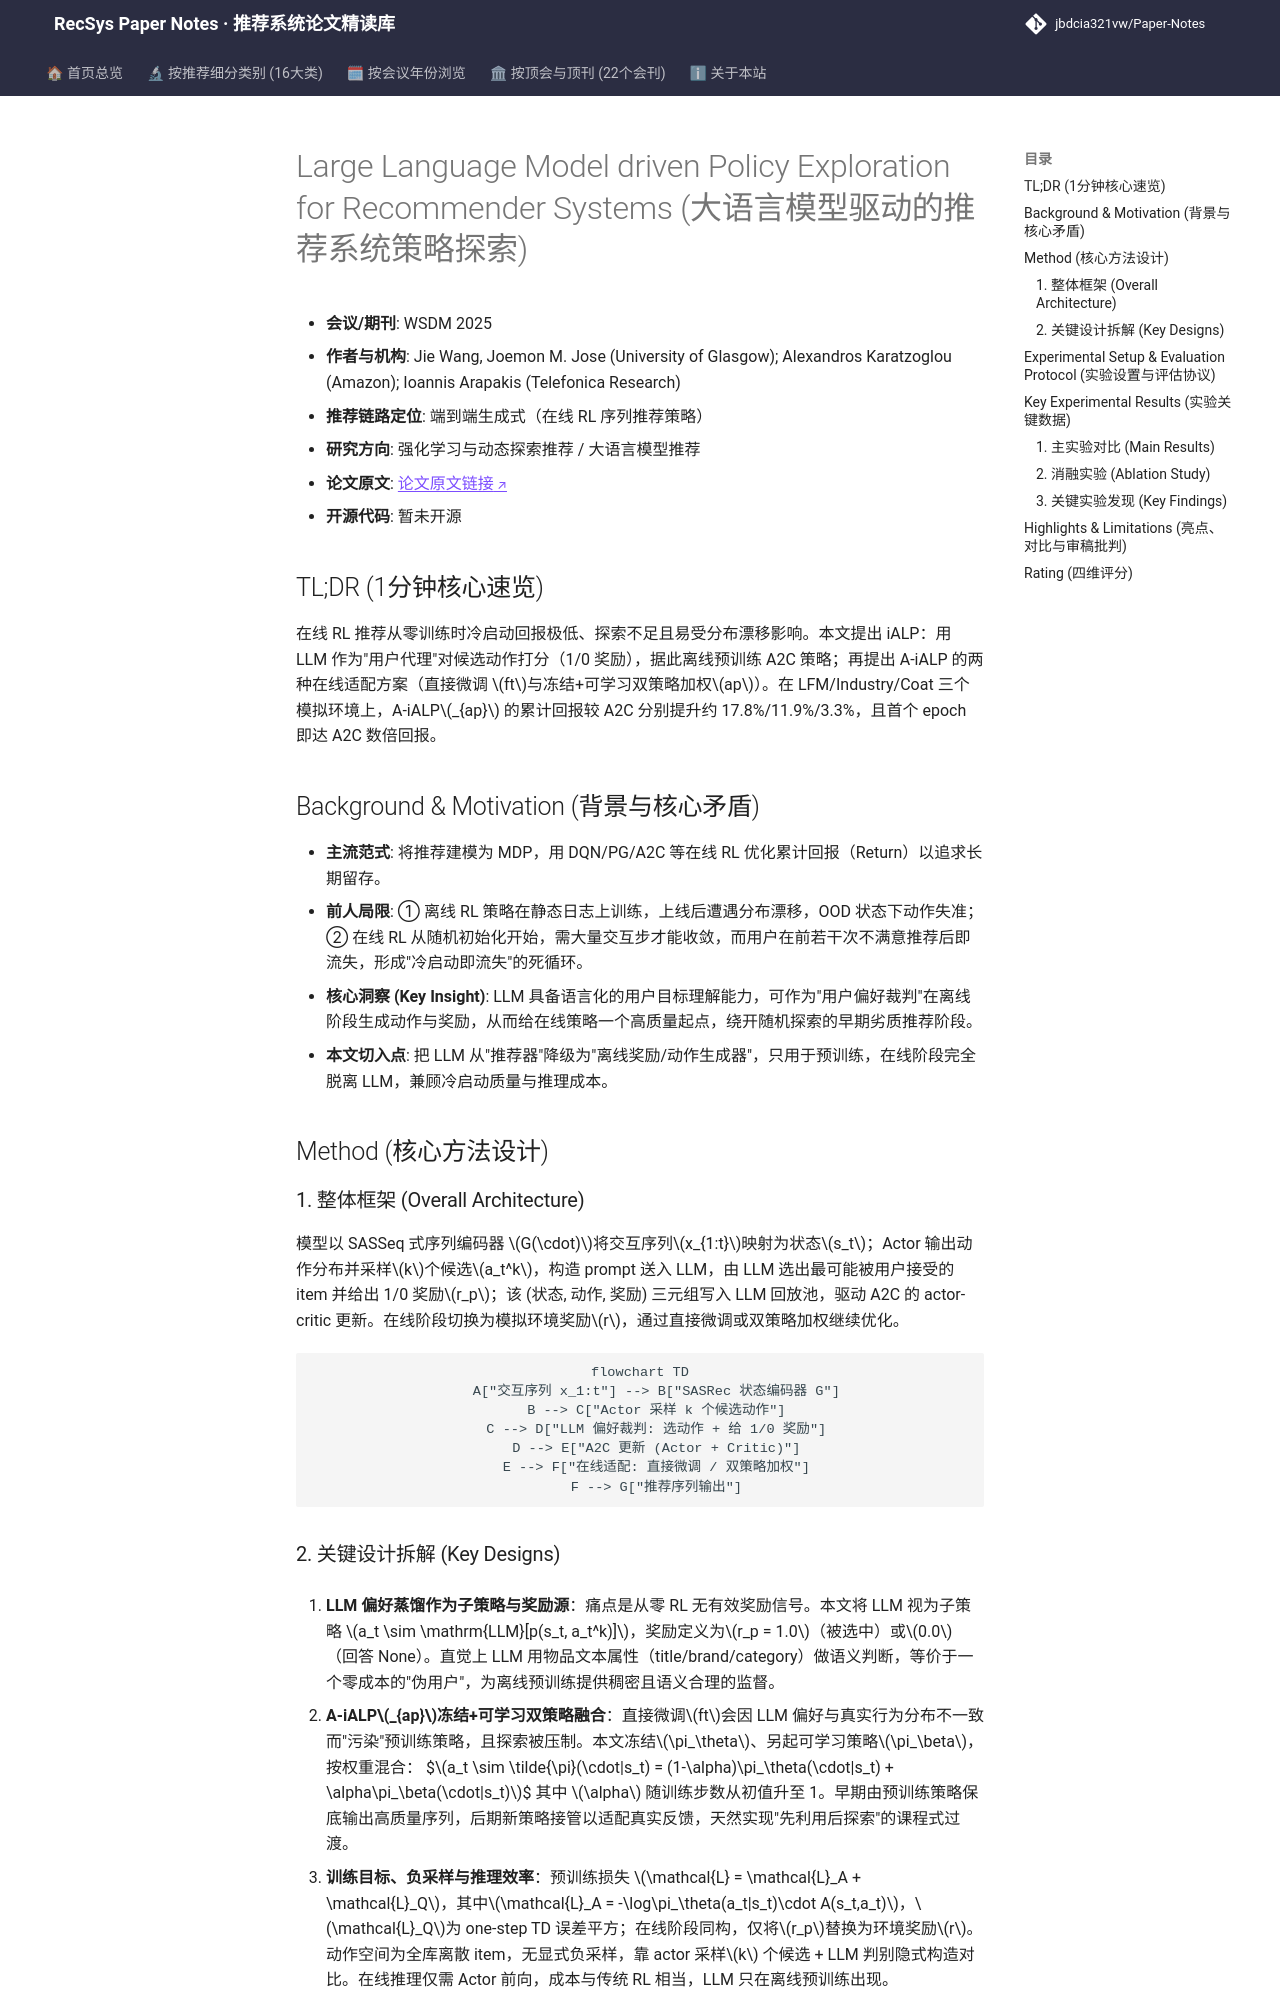

repository: jbdcia321vw/Paper-Notes · page: venues/WSDM/2025/rl_bandit_rec/large_language_model_driven_policy_exploration_for_recommender_systems/index.html · generator: mkdocs

---
title: "[Paper Note] Large Language Model driven Policy Exploration for Recommender Systems"
description: "[WSDM 2025][强化学习与动态探索推荐] 用 LLM 蒸馏用户偏好离线预训练 A2C 推荐策略，并提出冻结+可学习双策略自适应在线适配，显著提升冷启动回报与长期收益。"
tags:
  - WSDM 2025
  - 强化学习与动态探索推荐
  - 端到端生成式
  - LLM 偏好蒸馏
  - 自适应策略融合
date: 2026-11-14
venue: WSDM
year: 2025
paper_url: "https://arxiv.org/abs/2501.13816"
code_url: ""
categories:
  - rl_bandit_rec
  - llm_rec
---

# Large Language Model driven Policy Exploration for Recommender Systems (大语言模型驱动的推荐系统策略探索)

- **会议/期刊**: WSDM 2025
- **作者与机构**: Jie Wang, Joemon M. Jose (University of Glasgow); Alexandros Karatzoglou (Amazon); Ioannis Arapakis (Telefonica Research)
- **推荐链路定位**: 端到端生成式（在线 RL 序列推荐策略）
- **研究方向**: 强化学习与动态探索推荐 / 大语言模型推荐
- **论文原文**: [论文原文链接](https://arxiv.org/abs/2501.13816v1)
- **开源代码**: 暂未开源

## TL;DR (1分钟核心速览)

在线 RL 推荐从零训练时冷启动回报极低、探索不足且易受分布漂移影响。本文提出 iALP：用 LLM 作为"用户代理"对候选动作打分（1/0 奖励），据此离线预训练 A2C 策略；再提出 A-iALP 的两种在线适配方案（直接微调 $ft$与冻结+可学习双策略加权$ap$）。在 LFM/Industry/Coat 三个模拟环境上，A-iALP$_{ap}$ 的累计回报较 A2C 分别提升约 17.8%/11.9%/3.3%，且首个 epoch 即达 A2C 数倍回报。

## Background & Motivation (背景与核心矛盾)

- **主流范式**: 将推荐建模为 MDP，用 DQN/PG/A2C 等在线 RL 优化累计回报（Return）以追求长期留存。
- **前人局限**: ① 离线 RL 策略在静态日志上训练，上线后遭遇分布漂移，OOD 状态下动作失准；② 在线 RL 从随机初始化开始，需大量交互步才能收敛，而用户在前若干次不满意推荐后即流失，形成"冷启动即流失"的死循环。
- **核心洞察 (Key Insight)**: LLM 具备语言化的用户目标理解能力，可作为"用户偏好裁判"在离线阶段生成动作与奖励，从而给在线策略一个高质量起点，绕开随机探索的早期劣质推荐阶段。
- **本文切入点**: 把 LLM 从"推荐器"降级为"离线奖励/动作生成器"，只用于预训练，在线阶段完全脱离 LLM，兼顾冷启动质量与推理成本。

## Method (核心方法设计)

### 1. 整体框架 (Overall Architecture)

模型以 SASSeq 式序列编码器 $G(\cdot)$将交互序列$x_{1:t}$映射为状态$s_t$；Actor 输出动作分布并采样$k$个候选$a_t^k$，构造 prompt 送入 LLM，由 LLM 选出最可能被用户接受的 item 并给出 1/0 奖励$r_p$；该 (状态, 动作, 奖励) 三元组写入 LLM 回放池，驱动 A2C 的 actor-critic 更新。在线阶段切换为模拟环境奖励$r$，通过直接微调或双策略加权继续优化。

```mermaid
flowchart TD
    A["交互序列 x_1:t"] --> B["SASRec 状态编码器 G"]
    B --> C["Actor 采样 k 个候选动作"]
    C --> D["LLM 偏好裁判: 选动作 + 给 1/0 奖励"]
    D --> E["A2C 更新 (Actor + Critic)"]
    E --> F["在线适配: 直接微调 / 双策略加权"]
    F --> G["推荐序列输出"]
```
